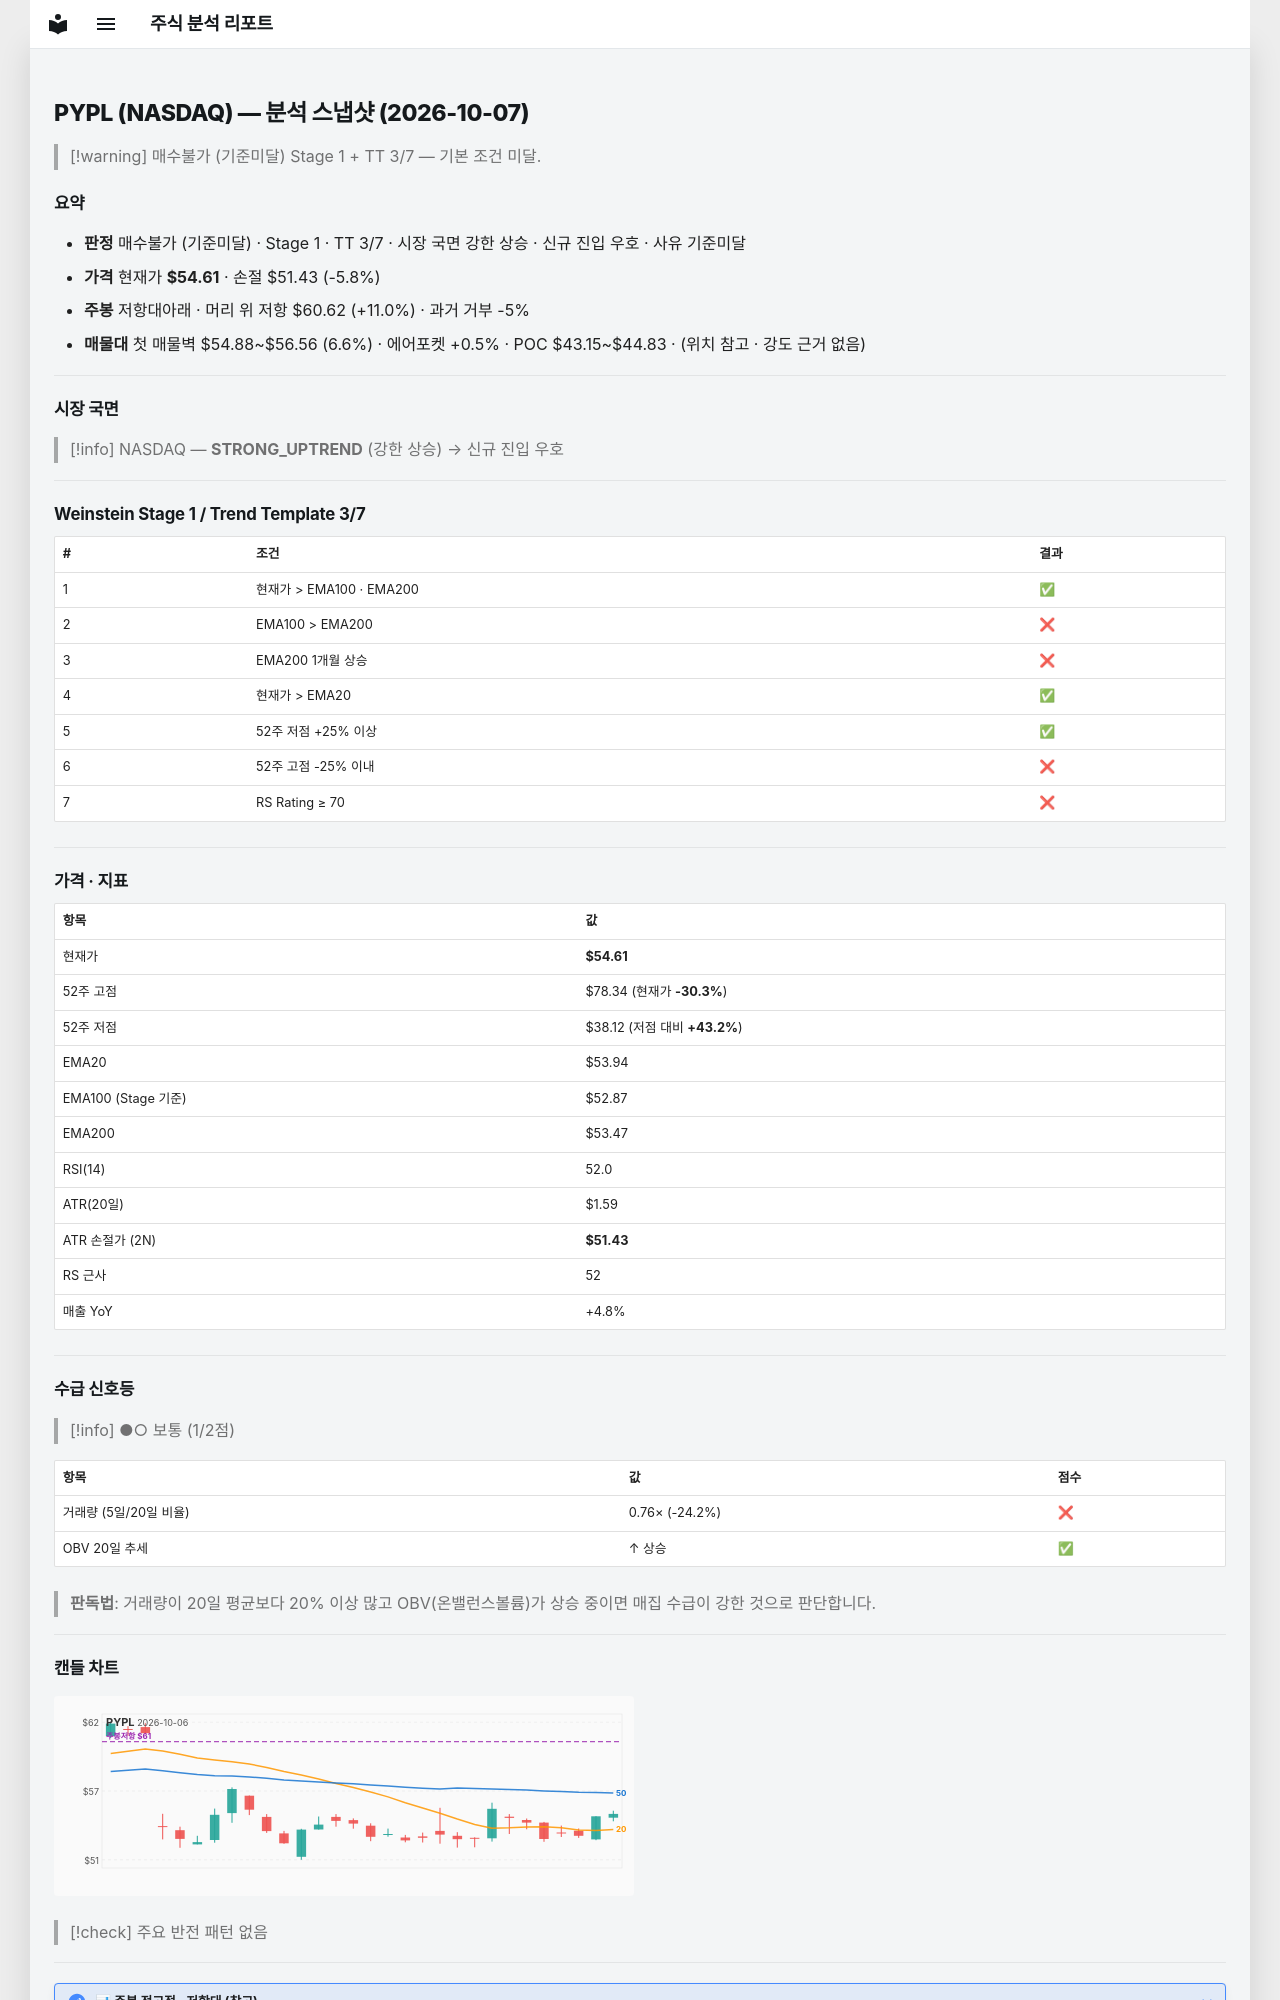

repository: soloandco/stock-reports · page: snapshots/PYPL-2026-10-07/index.html · generator: mkdocs

---
type: analysis-snapshot
title: PYPL 분석 스냅샷
ticker: PYPL
market: NASDAQ
created: 2026-10-07
updated: 2026-10-07
bar-date: 2026-10-06
verdict: 매수불가
verdict-reason: 기준미달
real-rr: 1.89
sma50-gap-pct: 1.3
weekly-position: 저항대아래
weekly-overhead-price: 60.62
weekly-overhead-pct: 11.0
stage: 1
trend-template-score: 3
tt-max: 7
ma-set: ema-20-100-200
price: 54.61000061035156
stop-price: 51.43043648728361
market-regime: STRONG_UPTREND
supply-demand-score: 1/2
supply-demand-label: 보통
status: tracking
tags:
  - stock-agent
  - watchlist
  - PYPL
  - analysis
related:
  - "[[analysis-template]]"
---

# PYPL (NASDAQ) — 분석 스냅샷 (2026-10-07)

> [!warning] 매수불가 (기준미달)
> Stage 1 + TT 3/7 — 기본 조건 미달.

## 요약

- **판정** 매수불가 (기준미달) · Stage 1 · TT 3/7 · 시장 국면 강한 상승 · 신규 진입 우호 · 사유 기준미달
- **가격** 현재가 **$54.61** · 손절 $51.43 (-5.8%)
- **주봉** 저항대아래 · 머리 위 저항 $60.62 (+11.0%) · 과거 거부 -5%
- **매물대** 첫 매물벽 $54.88~$56.56 (6.6%) · 에어포켓 +0.5% · POC $43.15~$44.83 · (위치 참고 · 강도 근거 없음)

---

## 시장 국면

> [!info] NASDAQ — **STRONG_UPTREND** (강한 상승) → 신규 진입 우호

---

## Weinstein Stage 1 / Trend Template 3/7

| # | 조건 | 결과 |
|---|------|------|
| 1 | 현재가 > EMA100 · EMA200 | ✅ |
| 2 | EMA100 > EMA200 | ❌ |
| 3 | EMA200 1개월 상승 | ❌ |
| 4 | 현재가 > EMA20 | ✅ |
| 5 | 52주 저점 +25% 이상 | ✅ |
| 6 | 52주 고점 -25% 이내 | ❌ |
| 7 | RS Rating ≥ 70 | ❌ |

---

## 가격 · 지표

| 항목 | 값 |
|------|---|
| 현재가 | **$54.61** |
| 52주 고점 | $78.34 (현재가 **-30.3%**) |
| 52주 저점 | $38.12 (저점 대비 **+43.2%**) |
| EMA20 | $53.94 |
| EMA100 (Stage 기준) | $52.87 |
| EMA200 | $53.47 |
| RSI(14) | 52.0 |
| ATR(20일) | $1.59 |
| ATR 손절가 (2N) | **$51.43** |
| RS 근사 | 52 |
| 매출 YoY | +4.8% |

---
## 수급 신호등

> [!info] ●○ 보통 (1/2점)

| 항목 | 값 | 점수 |
|------|------|------|
| 거래량 (5일/20일 비율) | 0.76× (-24.2%) | ❌ |
| OBV 20일 추세 | ↑ 상승 | ✅ |

> **판독법**: 거래량이 20일 평균보다 20% 이상 많고 OBV(온밸런스볼륨)가 상승 중이면 매집 수급이 강한 것으로 판단합니다.

---
